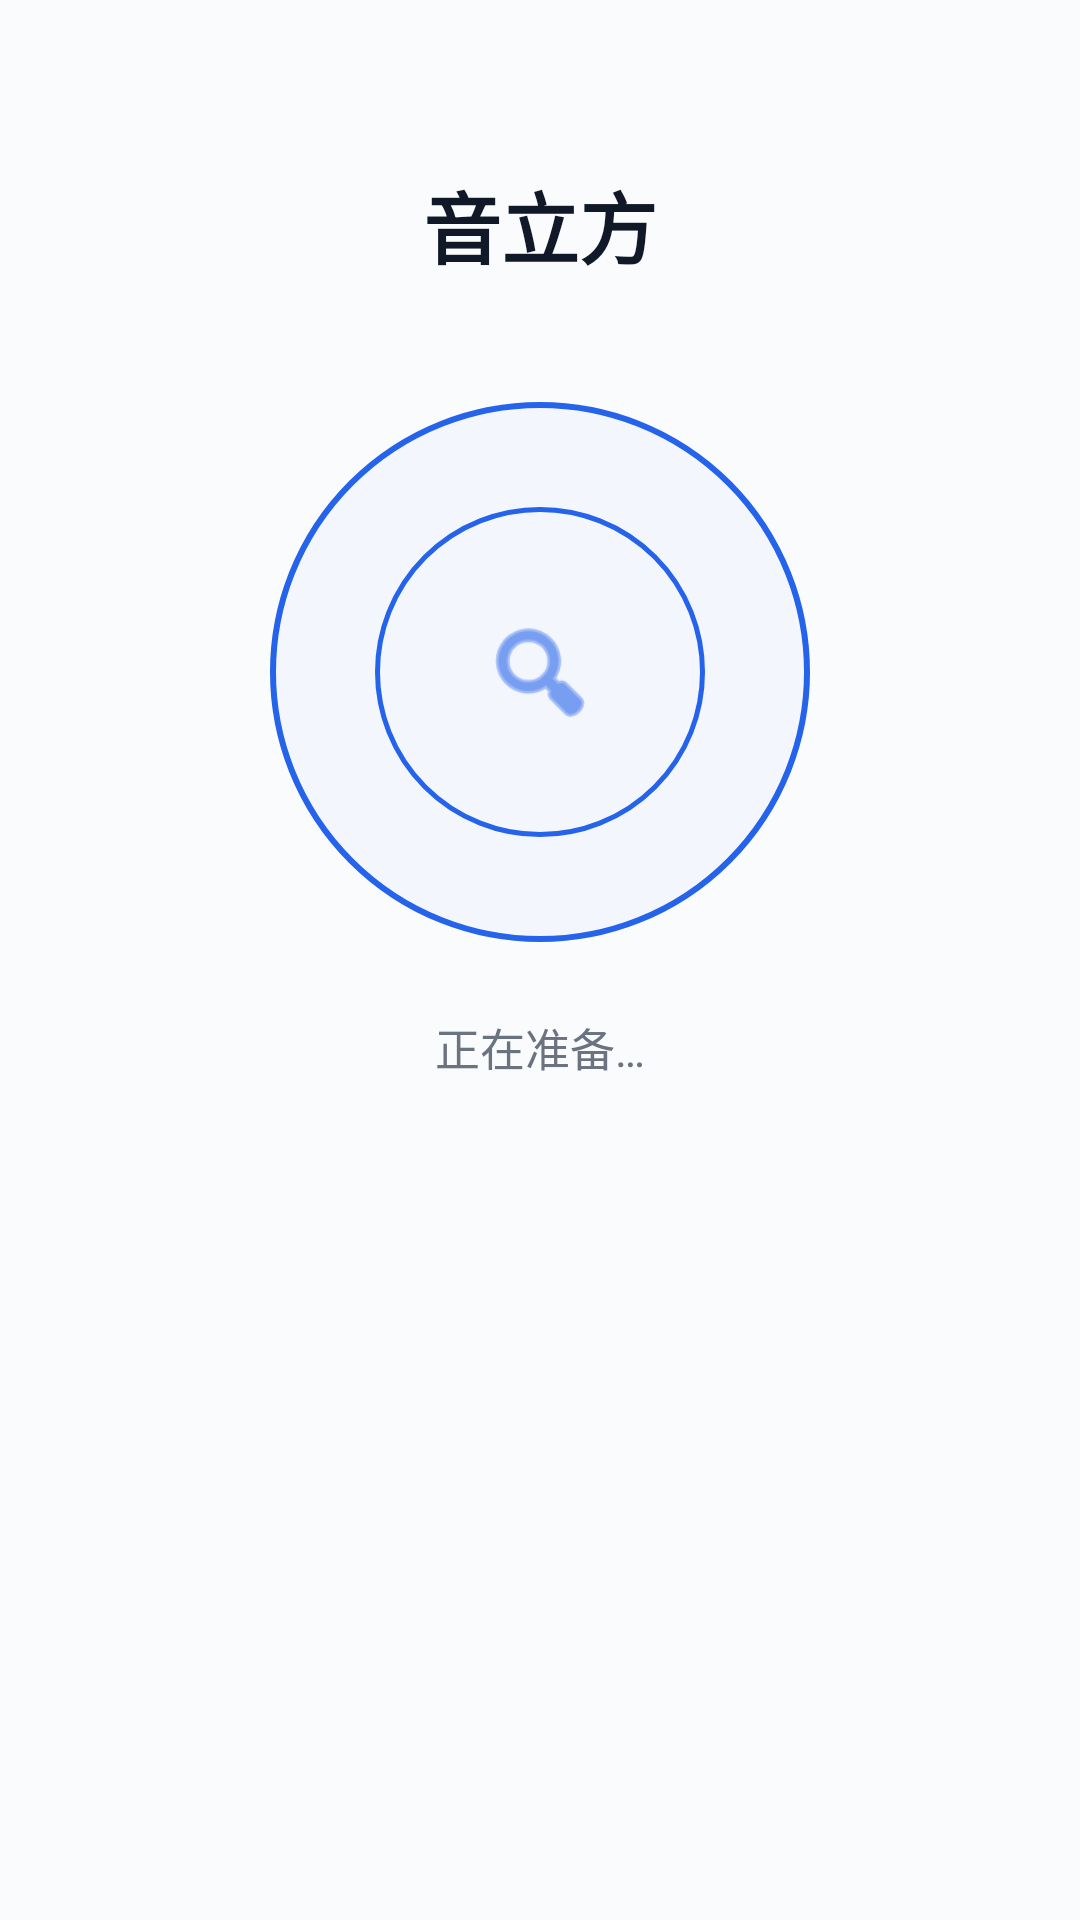

Android layout source for this screen:
<!-- AndroidManifest.xml: activity theme Theme.MyApplication -->
<!-- res/layout/activity_ble_demo.xml -->
<?xml version="1.0" encoding="utf-8"?>
<FrameLayout xmlns:android="http://schemas.android.com/apk/res/android"
    android:layout_width="match_parent"
    android:layout_height="match_parent"
    android:background="#FAFBFC">

    <LinearLayout
        android:layout_width="match_parent"
        android:layout_height="match_parent"
        android:gravity="center_horizontal"
        android:orientation="vertical"
        android:paddingStart="28dp"
        android:paddingEnd="28dp">

        
        <TextView
            android:layout_width="match_parent"
            android:layout_height="wrap_content"
            android:layout_marginTop="56dp"
            android:gravity="center"
            android:text="音立方"
            android:textColor="#111827"
            android:textSize="26sp"
            android:textStyle="bold" />

        
        <FrameLayout
            android:layout_width="180dp"
            android:layout_height="180dp"
            android:layout_marginTop="40dp">

            
            <View
                android:id="@+id/scanRingOuter"
                android:layout_width="180dp"
                android:layout_height="180dp"
                android:layout_gravity="center"
                android:background="@drawable/bg_scan_ring" />

            
            <View
                android:id="@+id/scanRingInner"
                android:layout_width="110dp"
                android:layout_height="110dp"
                android:layout_gravity="center"
                android:background="@drawable/bg_scan_ring_inner" />

            
            <ImageView
                android:id="@+id/ivCenterIcon"
                android:layout_width="40dp"
                android:layout_height="40dp"
                android:layout_gravity="center"
                android:src="@android:drawable/ic_menu_search"
                android:tint="#2563EB" />
        </FrameLayout>

        
        <TextView
            android:id="@+id/tvStatus"
            android:layout_width="wrap_content"
            android:layout_height="wrap_content"
            android:layout_marginTop="24dp"
            android:text="正在准备…"
            android:textColor="#6B7280"
            android:textSize="15sp" />

        
        <TextView
            android:id="@+id/tvDeviceCount"
            android:layout_width="wrap_content"
            android:layout_height="wrap_content"
            android:layout_marginTop="8dp"
            android:background="@drawable/bg_status_pill"
            android:paddingStart="16dp"
            android:paddingTop="6dp"
            android:paddingEnd="16dp"
            android:paddingBottom="6dp"
            android:text=""
            android:textColor="#2563EB"
            android:textSize="13sp"
            android:visibility="gone" />

        
        <LinearLayout
            android:id="@+id/deviceListContainer"
            android:layout_width="match_parent"
            android:layout_height="0dp"
            android:layout_marginTop="24dp"
            android:layout_weight="1"
            android:background="@drawable/bg_device_list_container"
            android:orientation="vertical"
            android:padding="6dp"
            android:visibility="gone">

            <ListView
                android:id="@+id/lvDevices"
                android:layout_width="match_parent"
                android:layout_height="0dp"
                android:layout_weight="1"
                android:background="@android:color/transparent"
                android:cacheColorHint="@android:color/transparent"
                android:clipToPadding="false"
                android:divider="@android:color/transparent"
                android:dividerHeight="6dp"
                android:padding="8dp" />
        </LinearLayout>

        
        <LinearLayout
            android:id="@+id/emptyState"
            android:layout_width="match_parent"
            android:layout_height="0dp"
            android:layout_marginTop="24dp"
            android:layout_weight="1"
            android:gravity="center"
            android:orientation="vertical"
            android:visibility="gone">

            <View
                android:layout_width="64dp"
                android:layout_height="64dp"
                android:background="@drawable/bg_empty_state" />

            <TextView
                android:layout_width="wrap_content"
                android:layout_height="wrap_content"
                android:layout_marginTop="16dp"
                android:text="未发现附近设备"
                android:textColor="#374151"
                android:textSize="16sp"
                android:textStyle="bold" />

            <TextView
                android:layout_width="wrap_content"
                android:layout_height="wrap_content"
                android:layout_marginTop="6dp"
                android:gravity="center"
                android:text="请确认设备已开机且在附近"
                android:textColor="#9CA3AF"
                android:textSize="14sp" />

            <TextView
                android:id="@+id/btnRetry"
                android:layout_width="wrap_content"
                android:layout_height="44dp"
                android:layout_marginTop="20dp"
                android:background="@drawable/bg_retry_button"
                android:gravity="center"
                android:paddingStart="32dp"
                android:paddingEnd="32dp"
                android:text="重新扫描"
                android:textColor="#2563EB"
                android:textSize="15sp"
                android:textStyle="bold" />
        </LinearLayout>

        
        <LinearLayout
            android:id="@+id/connectedState"
            android:layout_width="match_parent"
            android:layout_height="0dp"
            android:layout_marginTop="24dp"
            android:layout_weight="1"
            android:gravity="center"
            android:orientation="vertical"
            android:visibility="gone">

            <ImageView
                android:layout_width="56dp"
                android:layout_height="56dp"
                android:src="@android:drawable/ic_menu_call"
                android:tint="#10B981" />

            <TextView
                android:id="@+id/tvConnectedName"
                android:layout_width="wrap_content"
                android:layout_height="wrap_content"
                android:layout_marginTop="16dp"
                android:text="设备已连接"
                android:textColor="#111827"
                android:textSize="18sp"
                android:textStyle="bold" />

            <TextView
                android:layout_width="wrap_content"
                android:layout_height="wrap_content"
                android:layout_marginTop="4dp"
                android:text="可以进入录音页开始使用"
                android:textColor="#9CA3AF"
                android:textSize="14sp" />

            <TextView
                android:id="@+id/btnEnterRecording"
                android:layout_width="wrap_content"
                android:layout_height="50dp"
                android:layout_marginTop="24dp"
                android:background="@drawable/bg_enter_button"
                android:gravity="center"
                android:paddingStart="48dp"
                android:paddingEnd="48dp"
                android:text="进入录音页"
                android:textColor="#FFFFFF"
                android:textSize="16sp"
                android:textStyle="bold" />
        </LinearLayout>

    </LinearLayout>
</FrameLayout>
<!-- resources referenced by this layout -->
<resources>
  <!-- drawable bg_device_list_container (drawable) -->
  <?xml version="1.0" encoding="utf-8"?>
  <shape xmlns:android="http://schemas.android.com/apk/res/android"
      android:shape="rectangle">
      <solid android:color="#F5F7FA" />
      <corners android:radius="20dp" />
  </shape>
  <!-- drawable bg_enter_button (drawable) -->
  <?xml version="1.0" encoding="utf-8"?>
  <ripple xmlns:android="http://schemas.android.com/apk/res/android"
      android:color="#20FFFFFF">
      <item>
          <shape android:shape="rectangle">
              <solid android:color="#2563EB" />
              <corners android:radius="14dp" />
          </shape>
      </item>
  </ripple>
  <!-- drawable bg_retry_button (drawable) -->
  <?xml version="1.0" encoding="utf-8"?>
  <ripple xmlns:android="http://schemas.android.com/apk/res/android"
      android:color="#202563EB">
      <item>
          <shape android:shape="rectangle">
              <solid android:color="#F0F5FF" />
              <corners android:radius="12dp" />
          </shape>
      </item>
  </ripple>
  <!-- drawable bg_scan_ring (drawable) -->
  <?xml version="1.0" encoding="utf-8"?>
  <shape xmlns:android="http://schemas.android.com/apk/res/android"
      android:shape="oval">
      <stroke
          android:width="2dp"
          android:color="#2563EB" />
      <solid android:color="#082563EB" />
  </shape>
  <!-- drawable bg_scan_ring_inner (drawable) -->
  <?xml version="1.0" encoding="utf-8"?>
  <shape xmlns:android="http://schemas.android.com/apk/res/android"
      android:shape="oval">
      <stroke
          android:width="1.5dp"
          android:color="#2563EB" />
      <solid android:color="#00000000" />
  </shape>
  <!-- drawable bg_status_pill (drawable) -->
  <?xml version="1.0" encoding="utf-8"?>
  <shape xmlns:android="http://schemas.android.com/apk/res/android"
      android:shape="rectangle">
      <solid android:color="#F0F5FF" />
      <corners android:radius="20dp" />
  </shape>
  <style name="Theme.MyApplication" parent="Theme.MaterialComponents.Light.NoActionBar" />
</resources>
